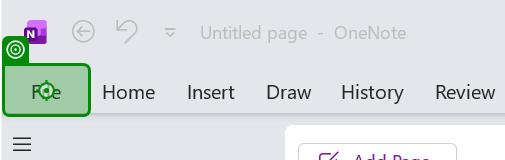
Task: Test Automation Project
Workflow: ON-SMOKE-009

Step 1: click on the push button 'File Tab' in window 'Untitled page - OneNote' (onenote.exe)

Step 2: click on the list item 'Print' in window 'Untitled page - OneNote' (onenote.exe) (no picture)

Step 3: check the pane 'Print' in window 'Untitled page - OneNote' (onenote.exe) (no picture)

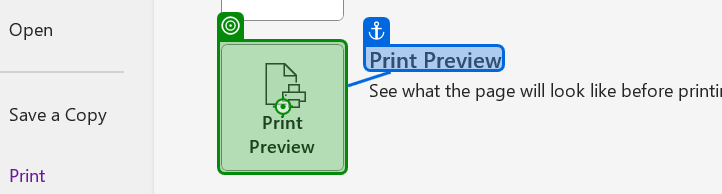
Step 4: click on the push button 'Print Preview' in window 'Untitled page - OneNote' (onenote.exe)
